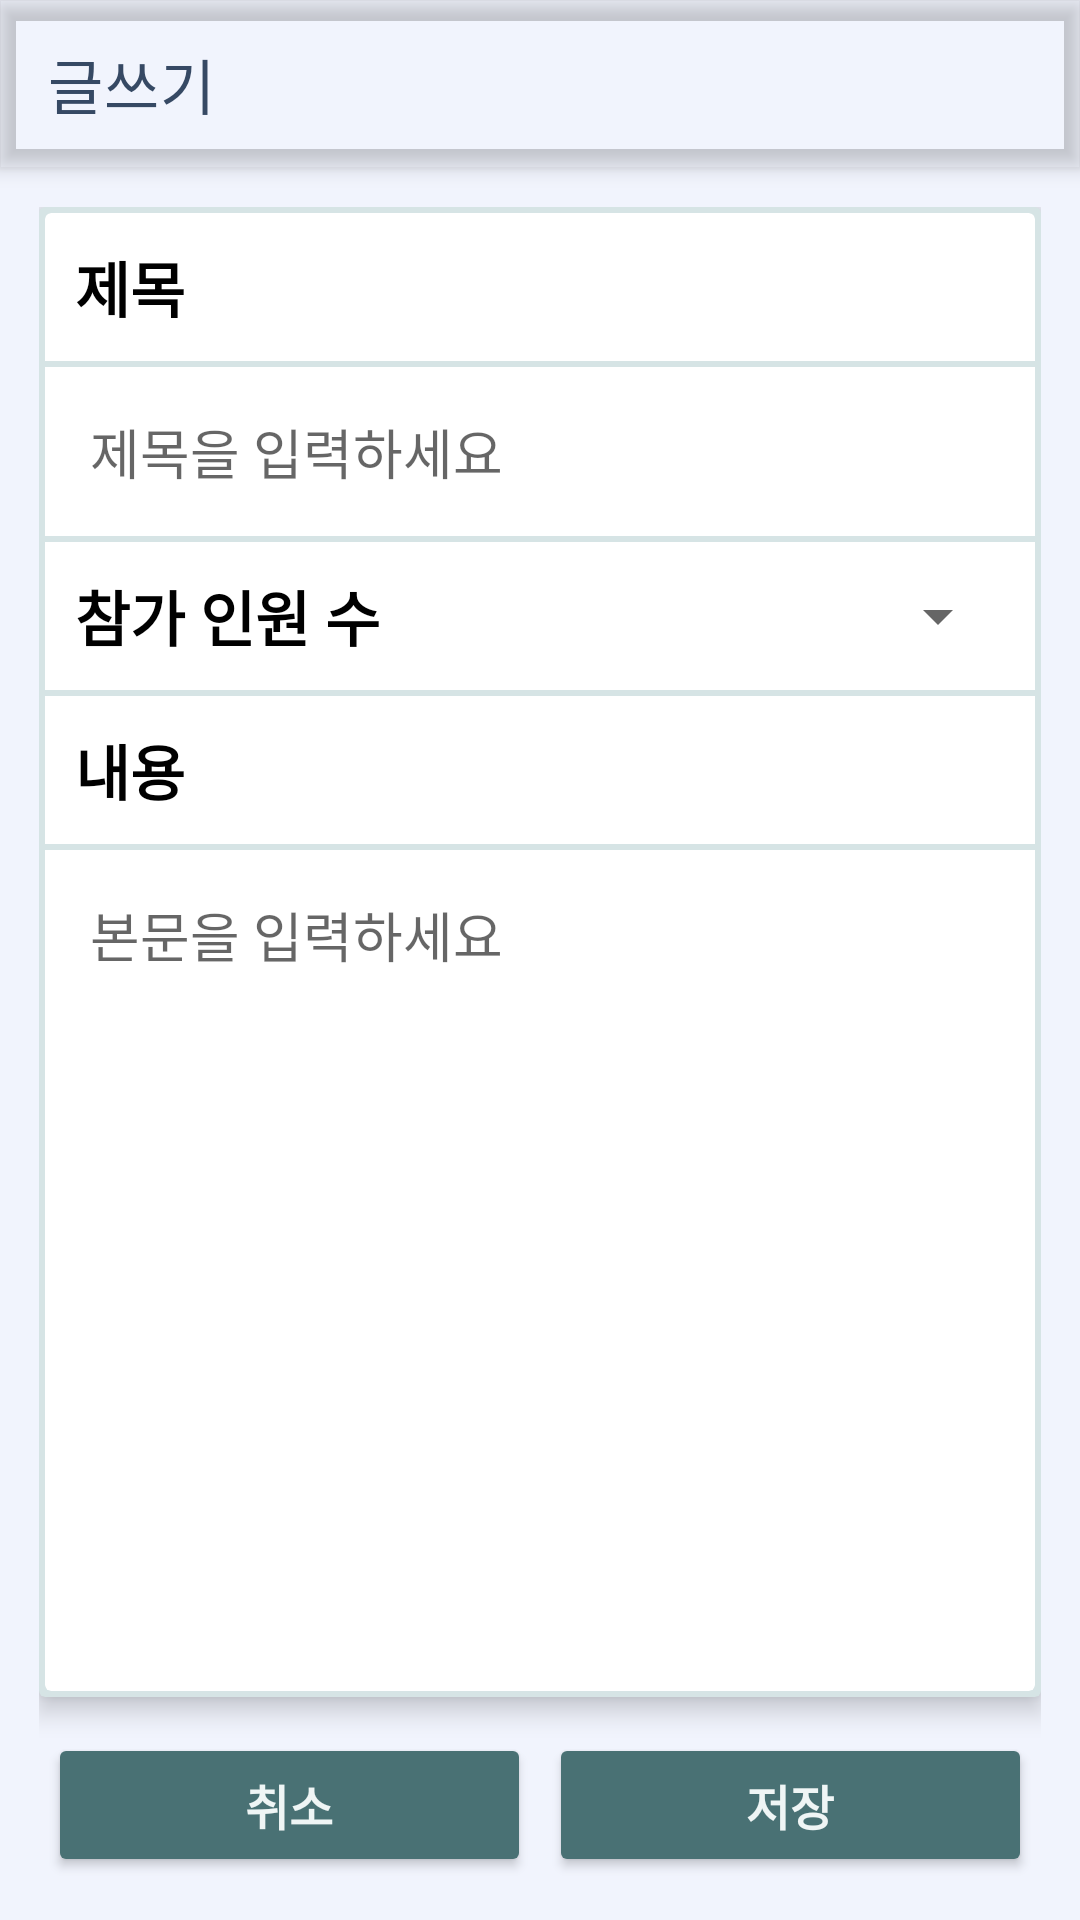

Here is an Android app screen rendered from its layout file. Give the layout XML and the strings, colors and styles it references.
<!-- AndroidManifest.xml: application theme Theme.FindCertificateApplication -->
<!-- res/layout/activity_add_study.xml -->
<?xml version="1.0" encoding="utf-8"?>
<androidx.coordinatorlayout.widget.CoordinatorLayout xmlns:android="http://schemas.android.com/apk/res/android"
    xmlns:app="http://schemas.android.com/apk/res-auto"
    xmlns:tools="http://schemas.android.com/tools"
    android:layout_width="match_parent"
    android:layout_height="match_parent"
    tools:context=".AddStudyActivity">
    <com.google.android.material.appbar.AppBarLayout
        android:layout_width="match_parent"
        android:layout_height="wrap_content"
        android:theme="@style/Theme.FindCertificateApplication">
        <androidx.appcompat.widget.Toolbar
            android:layout_width="match_parent"
            android:layout_height="?attr/actionBarSize"
            app:title="글쓰기"
            app:titleTextColor="@color/annapolosBlue"
            android:id="@+id/toolbar"/>
    </com.google.android.material.appbar.AppBarLayout>
    <LinearLayout
        android:layout_width="match_parent"
        android:layout_height="match_parent"
        android:paddingTop="69dp"
        android:paddingHorizontal="13dp"
        android:orientation="vertical"
        android:background="@color/cottonBall">
        <androidx.cardview.widget.CardView
            android:layout_width="match_parent"
            android:layout_height="0dp"
            android:layout_weight="8"
            android:backgroundTint="@color/iceTeal"
            app:cardElevation="5dp"
            app:cardCornerRadius="2dp">
            <androidx.cardview.widget.CardView
                android:layout_width="match_parent"
                android:layout_height="match_parent"
                android:layout_margin="2dp"
                android:backgroundTint="@color/white"
                app:cardElevation="0dp"
                app:cardCornerRadius="2dp">
                <LinearLayout
                    android:layout_width="match_parent"
                    android:layout_height="wrap_content"
                    android:orientation="vertical">
                    <TextView
                        android:layout_width="match_parent"
                        android:layout_height="wrap_content"
                        android:padding="10dp"
                        android:text="제목"
                        android:textSize="20sp"
                        android:textStyle="bold"/>
                    <View
                        android:layout_width="match_parent"
                        android:layout_height="2dp"
                        android:background="@color/iceTeal"/>
                    <EditText
                        android:id="@+id/board_title"
                        android:layout_width="match_parent"
                        android:layout_height="wrap_content"
                        android:padding="15dp"
                        android:textSize="18sp"
                        android:hint="제목을 입력하세요"
                        android:maxLength="50"
                        android:maxLines="1"
                        android:background="@color/white"/>
                    <View
                        android:layout_width="match_parent"
                        android:layout_height="2dp"
                        android:background="@color/iceTeal"/>
                    <LinearLayout
                        android:layout_width="match_parent"
                        android:layout_height="wrap_content"
                        android:orientation="horizontal">
                        <TextView
                            android:layout_width="wrap_content"
                            android:layout_height="wrap_content"
                            android:padding="10dp"
                            android:text="참가 인원 수"
                            android:textSize="20sp"
                            android:textStyle="bold"/>
                        <Spinner
                            android:id="@+id/study_spinner"
                            android:layout_width="150dp"
                            android:layout_height="wrap_content"
                            android:layout_gravity="center"
                            android:layout_marginLeft="50dp"
                            android:padding="3dp" />
                    </LinearLayout>
                    <View
                        android:layout_width="match_parent"
                        android:layout_height="2dp"
                        android:background="@color/iceTeal"/>
                    <TextView
                        android:layout_width="match_parent"
                        android:layout_height="wrap_content"
                        android:padding="10dp"
                        android:text="내용"
                        android:textSize="20sp"
                        android:textStyle="bold"/>
                    <View
                        android:layout_width="match_parent"
                        android:layout_height="2dp"
                        android:background="@color/iceTeal"/>
                    <EditText
                        android:id="@+id/board_body"
                        android:layout_width="match_parent"
                        android:layout_height="match_parent"
                        android:padding="15dp"
                        android:textSize="18sp"
                        android:hint="본문을 입력하세요"
                        android:gravity="top"
                        android:lines="10"
                        android:maxLength="1500"
                        android:imeOptions="actionNext"
                        android:background="@color/white"/>
                </LinearLayout>
            </androidx.cardview.widget.CardView>
        </androidx.cardview.widget.CardView>
        <LinearLayout
            android:layout_width="match_parent"
            android:layout_height="0dp"
            android:layout_weight="1"
            android:layout_marginTop="12dp"
            android:orientation="horizontal">
            <Button
                android:id="@+id/cancel"
                android:layout_width="0dp"
                android:layout_height="wrap_content"
                android:layout_weight="1"
                android:layout_marginHorizontal="3dp"
                android:text="취소"
                android:backgroundTint="@color/mediaDarkShadeOfCyan"
                android:textSize="16sp"
                android:textStyle="bold"
                android:textColor="@color/silverWhite"/>
            <Button
                android:id="@+id/add_board"
                android:layout_width="0dp"
                android:layout_height="wrap_content"
                android:layout_weight="1"
                android:layout_marginHorizontal="3dp"
                android:text="저장"
                android:backgroundTint="@color/mediaDarkShadeOfCyan"
                android:textSize="16sp"
                android:textStyle="bold"
                android:textColor="@color/silverWhite"/>
        </LinearLayout>
    </LinearLayout>
</androidx.coordinatorlayout.widget.CoordinatorLayout>
<!-- resources referenced by this layout -->
<resources>
  <color name="annapolosBlue">#364964</color>
  <color name="cottonBall">#F1F4FD</color>
  <color name="iceTeal">#D6E4E5</color>
  <color name="mediaDarkShadeOfCyan">#497174</color>
  <color name="silverWhite">#EFF5F5</color>
  <color name="white">#FFFFFFFF</color>
  <style name="Theme.FindCertificateApplication" parent="Theme.MaterialComponents.DayNight.NoActionBar">
          
          <item name="colorPrimary">@color/whiteCapGray</item>
          <item name="colorPrimaryVariant">@color/lightGrayish</item>
          <item name="colorOnPrimary">@color/black</item>
          <item name="android:textColor">@color/black</item>
  
          
          <item name="android:statusBarColor">@color/whiteCapGray</item>
          
      </style>
  <color name="black">#FF000000</color>
</resources>
